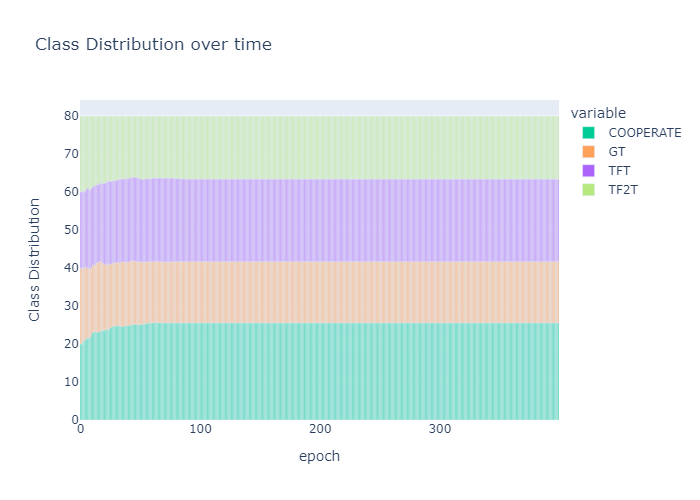

Source data for this figure (header and first rows):
, 0, 1, 2, 3, 4, 5, 6, 7, 8, 9, 10, 11, 12, 13, 14, 15, 16, 17, 18, 19, 20, 21, 22
COOPERATE, 20.0, 20.2, 20.6, 20.9, 21.4, 21.2, 21.9, 21.6, 21.8, 22.4, 23.2, 23.1, 23.3, 23.3, 23.1, 23.1, 23.3, 23.5, 23.4, 23.7, 23.5, 24.0, 23.8
EMPTY, 20.0, 20.0, 20.0, 20.0, 20.0, 20.0, 20.0, 20.0, 20.0, 20.0, 20.0, 20.0, 20.0, 20.0, 20.0, 20.0, 20.0, 20.0, 20.0, 20.0, 20.0, 20.0, 20.0
GT, 20.0, 19.6, 19.4, 19.2, 19.2, 18.7, 18.3, 18.2, 18.0, 17.6, 17.8, 17.5, 17.6, 18.1, 18.2, 18.4, 18.4, 18.4, 17.9, 17.5, 17.3, 17.2, 17.2
TF2T, 20.0, 19.7, 19.9, 19.7, 19.7, 19.2, 18.8, 19.1, 19.4, 19.0, 18.7, 18.3, 18.4, 17.9, 18.1, 18.0, 17.7, 17.5, 17.8, 17.7, 17.7, 17.5, 17.3
TFT, 20.0, 20.5, 20.1, 20.2, 19.7, 20.9, 21.0, 21.1, 20.8, 21.0, 20.3, 21.1, 20.7, 20.7, 20.6, 20.5, 20.6, 20.6, 20.9, 21.1, 21.5, 21.3, 21.7
